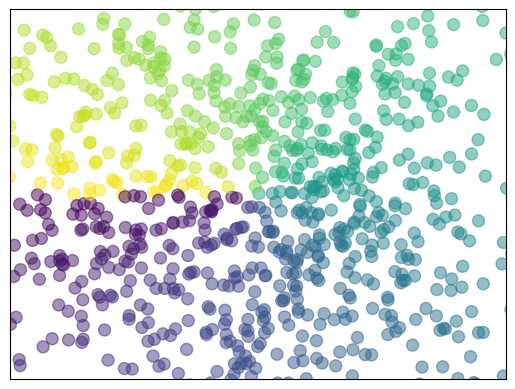

Source code (Python):
#散点图，以及随机生成服从正态分布概率的数据
import matplotlib.pyplot as plt
import numpy as np
n=1024
X=np.random.normal(0,1,n)#每一个点的x值
Y=np.random.normal(0,1,n)
T=np.arctan2(Y,X)#就是tan(y/x),可以处理x为0的情况，也就是根据原点到(x,y)点的射线方向来决定颜色
plt.scatter(X, Y, s=75, c=T, alpha=.5)
plt.xlim((-1.5,1.5))
plt.ylim((-1.5,1.5))
#忽略刻度
plt.xticks(())
plt.yticks(())
plt.show()